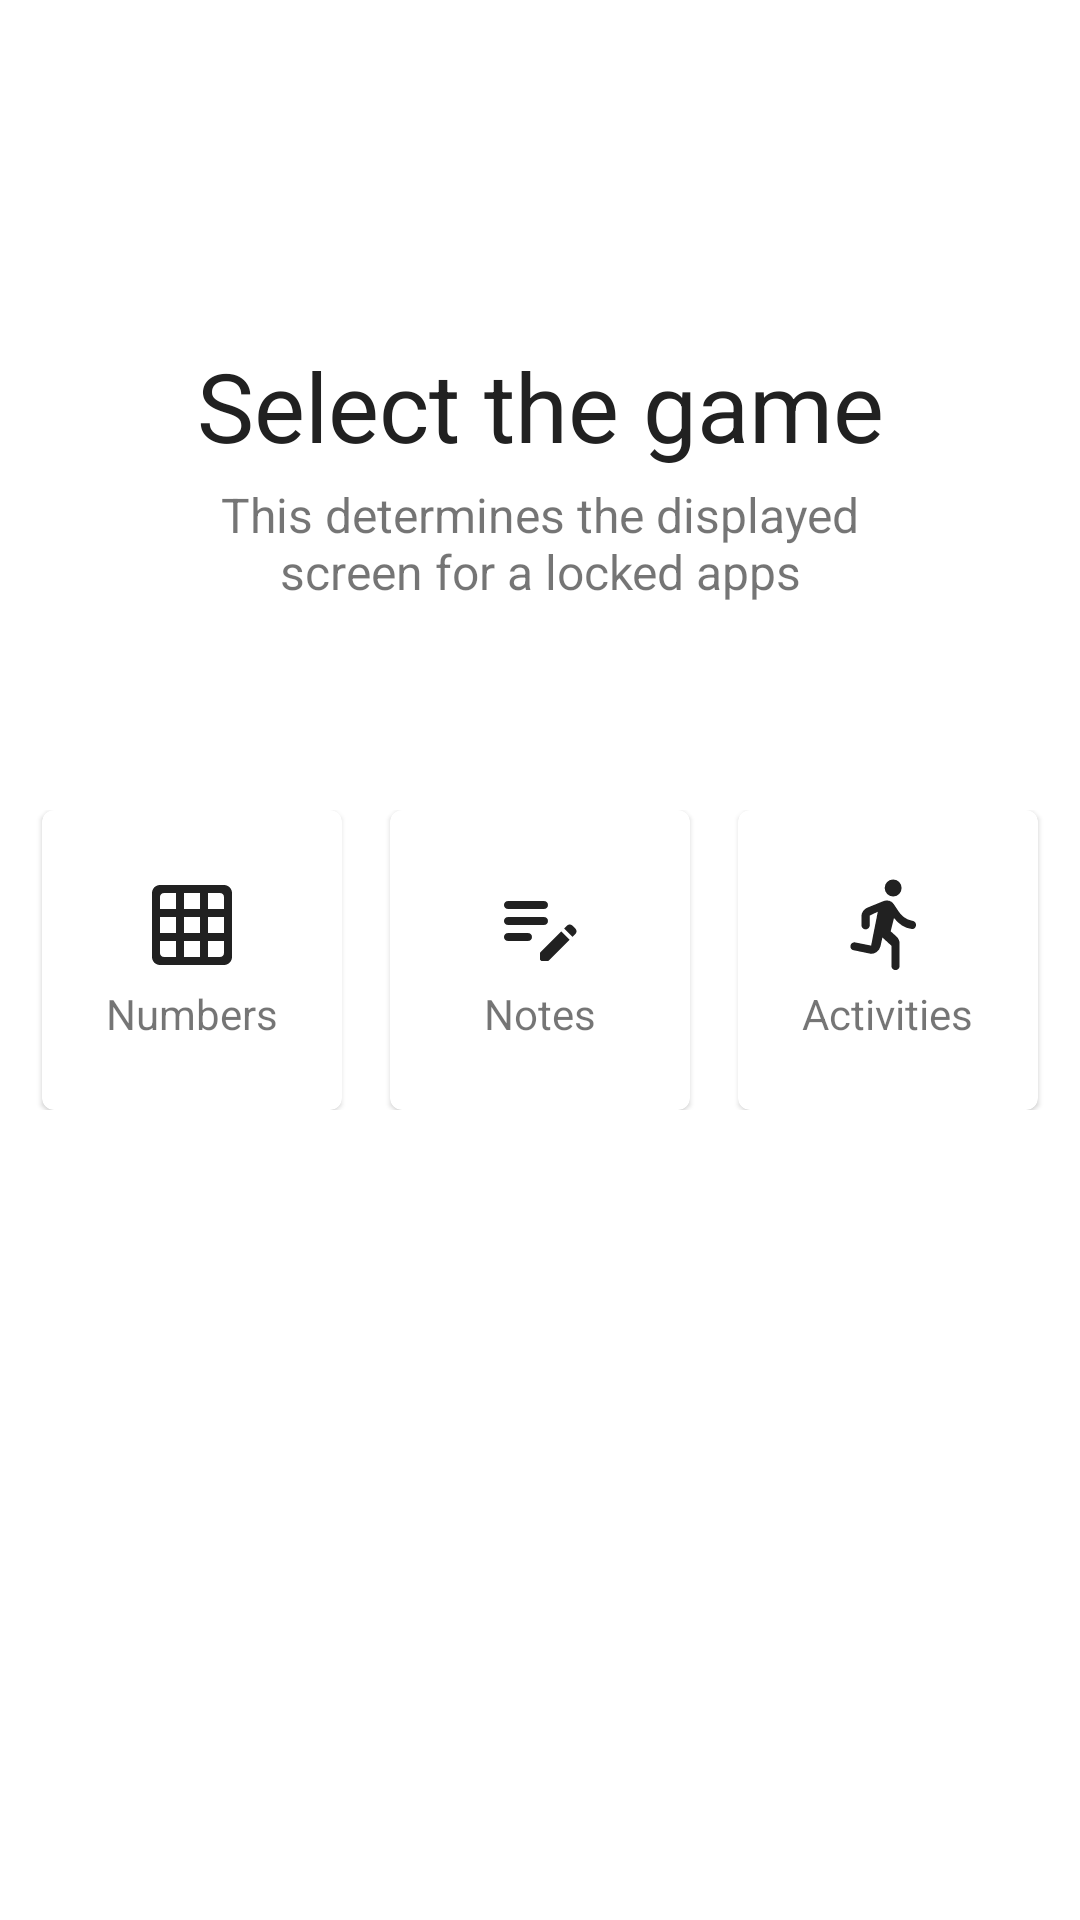

Layout XML and referenced resources for this Android screen:
<!-- AndroidManifest.xml: application theme Theme.TimeKeeper -->
<!-- res/layout/fragment_select_game.xml -->
<?xml version="1.0" encoding="utf-8"?>
<androidx.constraintlayout.widget.ConstraintLayout xmlns:android="http://schemas.android.com/apk/res/android"
    xmlns:app="http://schemas.android.com/apk/res-auto"
    android:layout_width="match_parent"
    android:layout_height="match_parent">

    <TextView
        android:id="@+id/select_game_title"
        android:layout_width="wrap_content"
        android:layout_height="wrap_content"
        android:textColor="?attr/colorPrimary"
        android:text="Select the game"
        android:textSize="@dimen/text_large"
        app:layout_constraintEnd_toEndOf="parent"
        app:layout_constraintStart_toStartOf="parent"
        app:layout_constraintBottom_toTopOf="@id/games_layout"
        app:layout_constraintTop_toTopOf="parent" />

    <TextView
        android:id="@+id/select_game_subtitle"
        android:layout_width="match_parent"
        android:layout_height="wrap_content"
        android:layout_marginTop="@dimen/space_tiny"
        android:layout_marginHorizontal="@dimen/space_huge"
        android:gravity="center_horizontal"
        android:text="This determines the displayed screen for a locked apps"
        android:textSize="@dimen/text_medium"
        app:layout_constraintTop_toBottomOf="@id/select_game_title" />

    <LinearLayout
        android:id="@+id/games_layout"
        android:layout_width="wrap_content"
        android:layout_height="wrap_content"
        app:layout_constraintBottom_toBottomOf="parent"
        app:layout_constraintEnd_toEndOf="parent"
        app:layout_constraintStart_toStartOf="parent"
        app:layout_constraintTop_toTopOf="parent">

        <com.google.android.material.card.MaterialCardView
            android:id="@+id/game_numbers"
            style="@style/MyMaterialCard">

            <TextView
                android:layout_width="wrap_content"
                android:layout_height="wrap_content"
                android:layout_gravity="center"
                android:layout_margin="@dimen/space_medium"
                android:drawablePadding="@dimen/space_tiny"
                android:gravity="center"
                android:text="Numbers"
                app:drawableTint="?attr/colorPrimary"
                app:drawableTopCompat="@drawable/ic_round_grid_on_48" />

        </com.google.android.material.card.MaterialCardView>

        <com.google.android.material.card.MaterialCardView
            android:id="@+id/game_notes"
            style="@style/MyMaterialCard">

            <TextView
                android:layout_width="wrap_content"
                android:layout_height="wrap_content"
                android:layout_gravity="center"
                android:layout_margin="@dimen/space_medium"
                android:drawablePadding="@dimen/space_tiny"
                android:gravity="center"
                android:text="Notes"
                app:drawableTint="?attr/colorPrimary"
                app:drawableTopCompat="@drawable/ic_round_edit_note_48" />
        </com.google.android.material.card.MaterialCardView>

        <com.google.android.material.card.MaterialCardView
            android:id="@+id/game_activities"
            style="@style/MyMaterialCard">

            <TextView
                android:layout_width="wrap_content"
                android:layout_height="wrap_content"
                android:layout_gravity="center"
                android:layout_margin="@dimen/space_medium"
                android:drawablePadding="@dimen/space_tiny"
                android:gravity="center"
                android:text="Activities"
                app:drawableTint="?attr/colorPrimary"
                app:drawableTopCompat="@drawable/ic_directions_run" />
        </com.google.android.material.card.MaterialCardView>
    </LinearLayout>

    <com.google.android.material.button.MaterialButton
        android:id="@+id/open_game"
        android:layout_width="wrap_content"
        android:layout_height="wrap_content"
        android:text="Open"
        app:icon="@drawable/ic_round_open_in_new_24"
        android:layout_marginTop="@dimen/space_medium"
        android:visibility="gone"
        app:layout_constraintEnd_toEndOf="parent"
        app:layout_constraintStart_toStartOf="parent"
        app:layout_constraintTop_toBottomOf="@id/games_layout" />

</androidx.constraintlayout.widget.ConstraintLayout>
<!-- resources referenced by this layout -->
<resources>
  <dimen name="space_huge">64dp</dimen>
  <dimen name="space_medium">16dp</dimen>
  <dimen name="space_tiny">4dp</dimen>
  <dimen name="text_large">32sp</dimen>
  <dimen name="text_medium">16sp</dimen>
  <!-- drawable ic_round_edit_note_48 (drawable) -->
  <vector xmlns:android="http://schemas.android.com/apk/res/android"
      android:width="32dp"
      android:height="32dp"
      android:tint="#000000"
      android:viewportWidth="24"
      android:viewportHeight="24">
      <path
          android:fillColor="@android:color/white"
          android:pathData="M14,11c0,0.55 -0.45,1 -1,1H4c-0.55,0 -1,-0.45 -1,-1s0.45,-1 1,-1h9C13.55,10 14,10.45 14,11zM3,7c0,0.55 0.45,1 1,1h9c0.55,0 1,-0.45 1,-1s-0.45,-1 -1,-1H4C3.45,6 3,6.45 3,7zM10,15c0,-0.55 -0.45,-1 -1,-1H4c-0.55,0 -1,0.45 -1,1s0.45,1 1,1h5C9.55,16 10,15.55 10,15zM18.01,12.87l0.71,-0.71c0.39,-0.39 1.02,-0.39 1.41,0l0.71,0.71c0.39,0.39 0.39,1.02 0,1.41l-0.71,0.71L18.01,12.87zM17.3,13.58l-5.16,5.16C12.05,18.83 12,18.95 12,19.09v1.41c0,0.28 0.22,0.5 0.5,0.5h1.41c0.13,0 0.26,-0.05 0.35,-0.15l5.16,-5.16L17.3,13.58z" />
  </vector>
  <!-- drawable ic_round_grid_on_48 (drawable) -->
  <vector xmlns:android="http://schemas.android.com/apk/res/android"
      android:width="32dp"
      android:height="32dp"
      android:tint="#000000"
      android:viewportWidth="24"
      android:viewportHeight="24">
      <path
          android:fillColor="@android:color/white"
          android:pathData="M20,2L4,2c-1.1,0 -2,0.9 -2,2v16c0,1.1 0.9,2 2,2h16c1.1,0 2,-0.9 2,-2L22,4c0,-1.1 -0.9,-2 -2,-2zM8,20L5,20c-0.55,0 -1,-0.45 -1,-1v-3h4v4zM8,14L4,14v-4h4v4zM8,8L4,8L4,5c0,-0.55 0.45,-1 1,-1h3v4zM14,20h-4v-4h4v4zM14,14h-4v-4h4v4zM14,8h-4L10,4h4v4zM19,20h-3v-4h4v3c0,0.55 -0.45,1 -1,1zM20,14h-4v-4h4v4zM20,8h-4L16,4h3c0.55,0 1,0.45 1,1v3z" />
  </vector>
  <style name="MyMaterialCard" parent="Widget.MaterialComponents.CardView">
          <item name="strokeColor">@color/checked_mat_card_stroke_color_selector</item>
          <item name="strokeWidth">1dp</item>
          <item name="android:layout_width">100dp</item>
          <item name="android:layout_height">100dp</item>
          <item name="elevation">4dp</item>
          <item name="android:clickable">true</item>
          <item name="android:checkable">true</item>
          <item name="android:focusable">true</item>
          <item name="android:layout_marginHorizontal">@dimen/space_small</item>
      </style>
  <style name="Theme.TimeKeeper" parent="Theme.MaterialComponents.DayNight.NoActionBar">
          
          <item name="colorPrimary">@color/gray_900</item>
          <item name="colorPrimaryVariant">@color/blue_gray_500</item>
          <item name="colorPrimaryDark">@color/gray_500</item>
          <item name="colorOnPrimary">@color/white</item>
          
          <item name="colorSecondary">@color/purple_custom</item>
          <item name="colorSecondaryVariant">@color/purple_custom_dark</item>
          <item name="colorOnSecondary">@color/white</item>
          
          <item name="android:statusBarColor">?attr/colorPrimary</item>
          
          <item name="colorOutline">#1E000000</item>
          <item name="errorIconTint">@color/onError</item>
  
      </style>
  <dimen name="space_small">8dp</dimen>
  <color name="gray_900">#212121</color>
  <color name="blue_gray_500">#263238</color>
  <color name="gray_500">#484848</color>
  <color name="white">#FFFFFFFF</color>
  <color name="purple_custom">#a63bfc</color>
  <color name="purple_custom_dark">#7000c8</color>
  <color name="onError">#B00020</color>
</resources>
